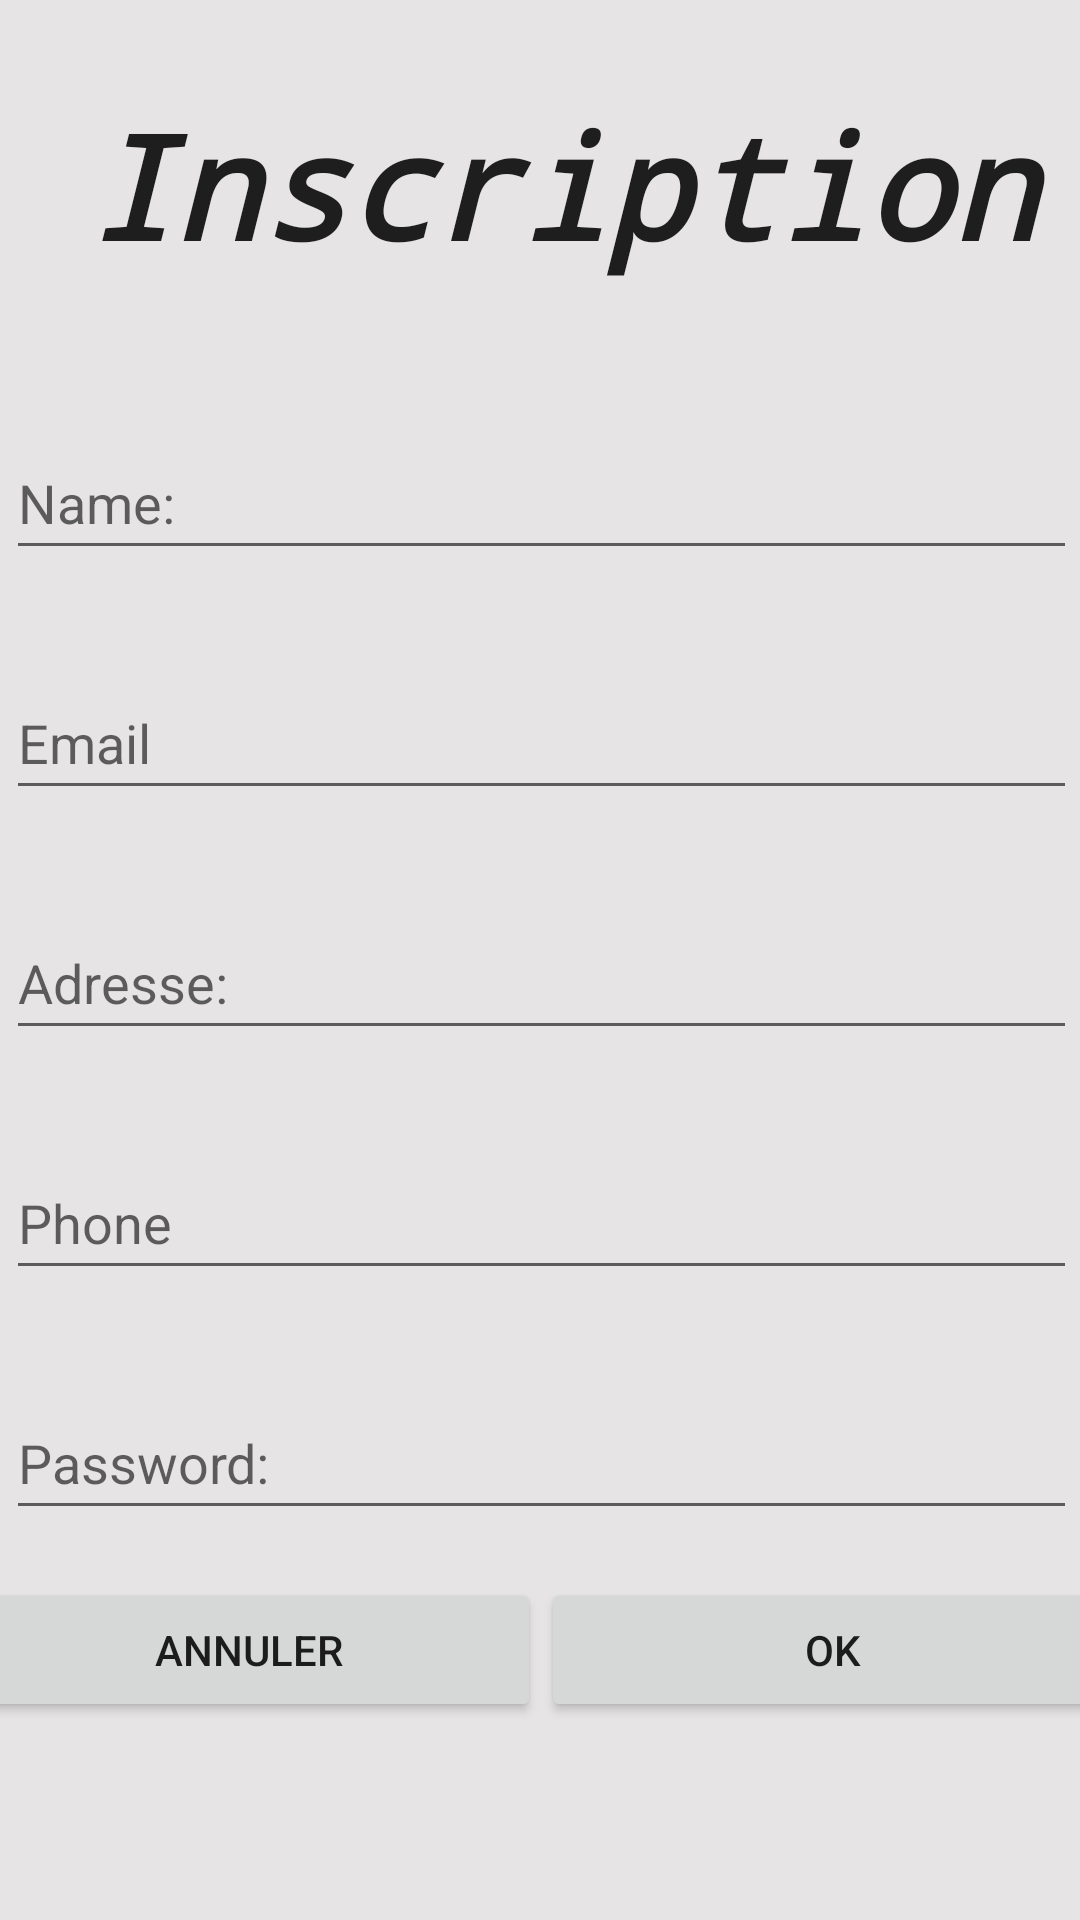

Android layout source for this screen:
<!-- AndroidManifest.xml: application theme Theme.SoStoToRoadApp -->
<!-- res/layout/fragment_inscription.xml -->
<?xml version="1.0" encoding="utf-8"?>
<androidx.constraintlayout.widget.ConstraintLayout xmlns:android="http://schemas.android.com/apk/res/android"
    xmlns:app="http://schemas.android.com/apk/res-auto"
    xmlns:tools="http://schemas.android.com/tools"
    android:layout_width="match_parent"
    android:layout_height="match_parent"
    android:background="#E6E4E4"
    tools:context=".Inscription">

    <LinearLayout
        android:id="@+id/linearLayoutInscription"
        android:layout_width="389dp"
        android:layout_height="640dp"
        android:layout_marginStart="4dp"
        android:layout_marginTop="1dp"
        android:layout_marginEnd="4dp"
        android:layout_marginBottom="1dp"
        android:orientation="vertical"
        app:layout_constraintBottom_toBottomOf="parent"
        app:layout_constraintEnd_toEndOf="parent"
        app:layout_constraintStart_toStartOf="parent"
        app:layout_constraintTop_toTopOf="parent">

        <TextView
            android:id="@+id/textViewInscrip"
            android:layout_width="403dp"
            android:layout_height="91dp"
            android:layout_marginTop="16dp"
            android:layout_marginBottom="19dp"
            android:fontFamily="monospace"
            android:gravity="center"
            android:text="Inscription"
            android:textAlignment="center"
            android:textAppearance="@style/TextAppearance.AppCompat.Body1"
            android:textSize="48sp"
            android:textStyle="bold|italic" />

        <EditText
            android:id="@+id/textPersonName"
            android:layout_width="match_parent"
            android:layout_height="wrap_content"
            android:layout_margin="?attr/listPreferredItemPaddingStart"
            android:ems="10"
            android:hint="Name:"

            android:inputType="textPersonName"
            android:minHeight="48dp" />

        <EditText
            android:id="@+id/textEmailAddress"
            android:layout_width="match_parent"
            android:layout_height="wrap_content"
            android:layout_margin="?attr/listPreferredItemPaddingStart"
            android:ems="10"
            android:hint="Email"
            android:inputType="textEmailAddress"
            android:minHeight="48dp" />

        <EditText
            android:id="@+id/textPostalAddress"
            android:layout_width="match_parent"
            android:layout_height="wrap_content"
            android:layout_margin="?attr/listPreferredItemPaddingStart"
            android:ems="10"
            android:hint="Adresse:"
            android:inputType="textPostalAddress"
            android:minHeight="48dp" />

        <EditText
            android:id="@+id/textPhone"
            android:layout_width="match_parent"
            android:layout_height="wrap_content"
            android:layout_margin="?attr/listPreferredItemPaddingStart"
            android:ems="10"
            android:hint="Phone"
            android:inputType="phone"
            android:minHeight="48dp" />

        <EditText
            android:id="@+id/textPassword"
            android:layout_width="match_parent"
            android:layout_height="wrap_content"
            android:layout_margin="?attr/listPreferredItemPaddingStart"
            android:ems="10"
            android:hint="Password:"
            android:inputType="textPassword"
            android:minHeight="48dp" />

        <LinearLayout
            android:id="@+id/bouttonlayoutinscription"
            android:layout_width="match_parent"
            android:layout_height="59dp"
            android:orientation="horizontal">

            <Button
                android:id="@+id/annuler"
                android:layout_width="wrap_content"
                android:layout_height="wrap_content"
                android:layout_weight="1"
                android:text="Annuler" />

            <Button
                android:id="@+id/ok"
                android:layout_width="wrap_content"
                android:layout_height="wrap_content"
                android:layout_weight="1"
                android:text="Ok" />
        </LinearLayout>

    </LinearLayout>
</androidx.constraintlayout.widget.ConstraintLayout>
<!-- resources referenced by this layout -->
<resources>
  <style name="Theme.SoStoToRoadApp" parent="Theme.MaterialComponents.DayNight.DarkActionBar">
          
          <item name="colorPrimary">@color/purple_500</item>
          <item name="colorPrimaryVariant">@color/purple_700</item>
          <item name="colorOnPrimary">@color/white</item>
          
          <item name="colorSecondary">@color/teal_200</item>
          <item name="colorSecondaryVariant">@color/teal_700</item>
          <item name="colorOnSecondary">@color/black</item>
          
          <item name="android:statusBarColor" tools:targetApi="l">?attr/colorPrimaryVariant</item>
          
      </style>
  <!-- not gathered from this repository: default colours our renderer supplied (Android Studio template values) -->
  <color name="purple_500">#FF6200EE</color>
  <color name="purple_700">#FF3700B3</color>
  <color name="teal_200">#FF03DAC5</color>
  <color name="teal_700">#FF018786</color>
  <color name="black">#FF000000</color>
  <color name="white">#FFFFFFFF</color>
</resources>
